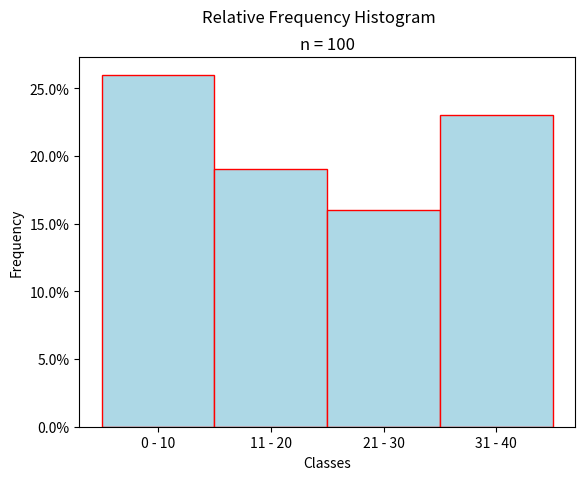

Generate this figure with matplotlib:
##################################################################################
###                           IMPORT LIBRARIES                                 ###
##################################################################################

import matplotlib

## NOTE: How-To: Run This Script On Your Computer
#
# To render the website, I have to use a "headless" backend to generate the images. 
# If you want to run this script on your computer, comment out the following line 
# with the "#" you see appended to each line of this comment:

matplotlib.use('agg')

# And uncomment this line: 

# matplotlib.use('tkagg')

import matplotlib.pyplot as plt
from matplotlib.ticker import PercentFormatter
import random as rand

##################################################################################
###                                SCRIPT                                      ###
##################################################################################

# Create New Figures and Axes
fig, axs = plt.subplots()

# Generate data
#   NOTE: Range*(Random Number Between 0 and 1)
#       -> data set of samples between 0 and Range
#   In other words, the following command generates
#       a list of length 100 where each element is 
#       a number between 0 and 50
data = [ 50*rand.random() for _ in range(100 ) ]
bins = [ 10, 20, 30, 40, 50 ]
bin_labels = [ "0 - 10", "11 - 20", "21 - 30", "31 - 40", "41 - 50"]
# NOTE: for the hist() function to plot percentages on the y-axis, each 
#       observation must be assigned a weight that represents what "proportion"
#       of the sample it represents.
weights = [ 1/len(data) for _ in data ]

# Label everything appropriately
plt.suptitle("Relative Frequency Histogram")
plt.title(f"n = {len(data)}")
axs.set_xlabel("Classes")
axs.set_ylabel("Frequency")
axs.yaxis.set_major_formatter(PercentFormatter(1))
plt.xticks(ticks=bins, labels=bin_labels)

# Generate and output
axs.hist(data, bins=bins, weights=weights, align='left', color="lightblue", ec="red")
plt.show()